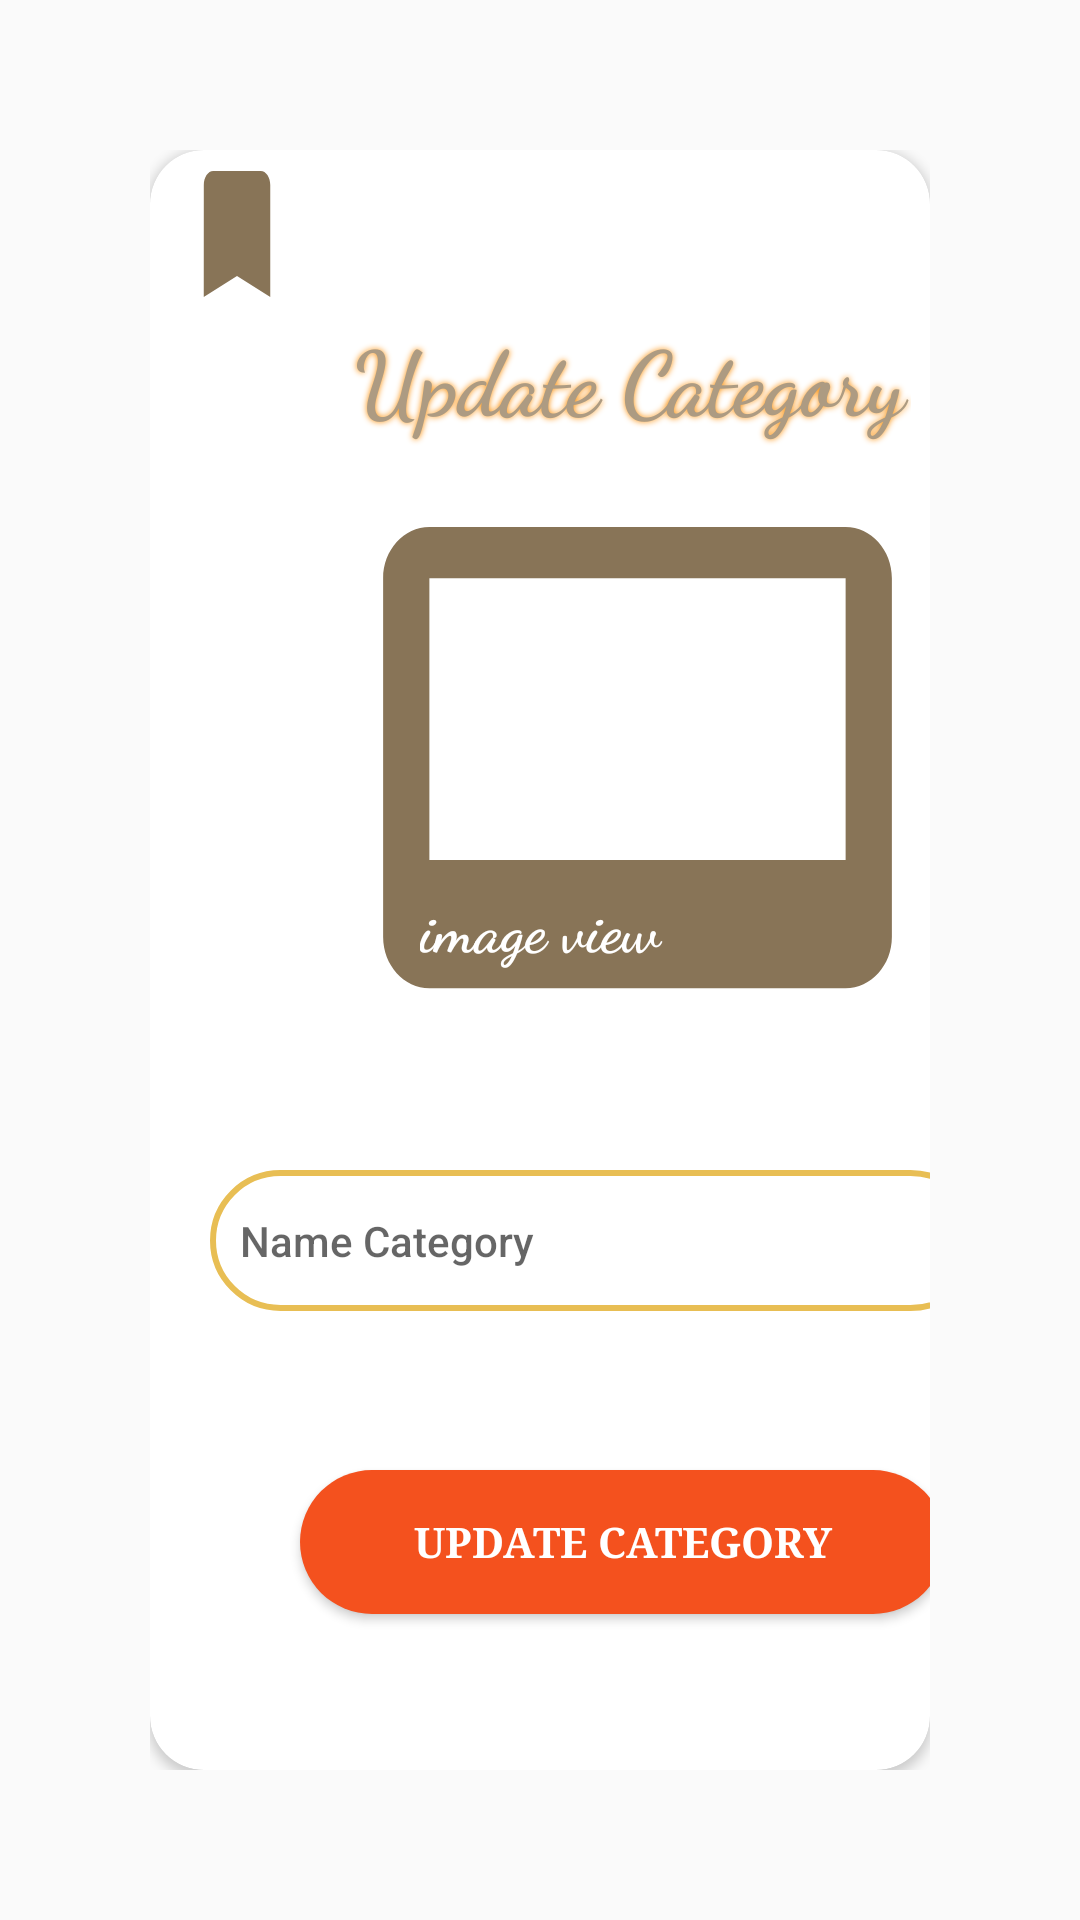

This screen was rendered from an Android layout file. Write that file and the resources it references.
<!-- AndroidManifest.xml: application theme Theme.StoreProject -->
<!-- res/layout/activity_update_category.xml -->
<?xml version="1.0" encoding="utf-8"?>
<androidx.constraintlayout.widget.ConstraintLayout xmlns:android="http://schemas.android.com/apk/res/android"
    xmlns:app="http://schemas.android.com/apk/res-auto"
    xmlns:tools="http://schemas.android.com/tools"
    android:id="@+id/frameLayout4"
    android:layout_width="match_parent"
    android:layout_height="match_parent"
    android:padding="50dp">

    <androidx.cardview.widget.CardView
        android:id="@+id/cardView"
        android:layout_width="match_parent"
        android:layout_height="match_parent"
        android:elevation="5dp"
        app:cardCornerRadius="18dp"
        app:layout_constraintBottom_toBottomOf="parent"
        app:layout_constraintEnd_toEndOf="parent"
        app:layout_constraintStart_toStartOf="parent"
        app:layout_constraintTop_toTopOf="parent">

        <TextView
            android:id="@+id/textView"
            android:layout_width="wrap_content"
            android:layout_height="wrap_content"
            android:padding="5dp"
            android:layout_marginStart="63dp"
            android:layout_marginTop="50dp"
            android:fontFamily="cursive"
            android:shadowColor="#FB8C00"
            android:shadowRadius="5"
            android:text="@string/update_category"
            android:textColor="#ad9b82"
            android:textSize="30sp"
            android:textStyle="bold"
            app:layout_constraintEnd_toEndOf="parent"
            app:layout_constraintStart_toStartOf="parent" />

        <androidx.appcompat.widget.AppCompatButton
            android:id="@+id/UpdateCateoryItem"
            android:layout_width="215dp"
            android:layout_height="wrap_content"
            android:layout_marginStart="50dp"
            android:layout_marginTop="440dp"
            android:background="@drawable/add"
            android:fontFamily="serif"
            android:text="@string/update_category"
            android:textColor="#FFFFFF"
            android:textSize="14sp"
            android:textStyle="bold"
            app:layout_constraintBottom_toBottomOf="@+id/image"
            app:layout_constraintEnd_toEndOf="parent"
            app:layout_constraintHorizontal_bias="0.716"
            app:layout_constraintStart_toStartOf="@+id/image"
            app:layout_constraintTop_toTopOf="@+id/image"
            app:layout_constraintVertical_bias="0.735" />

        <TextView
            android:id="@+id/textView2"
            android:layout_width="185dp"
            android:layout_height="205dp"
            android:layout_marginStart="70dp"
            android:layout_marginTop="100dp"
            android:background="@drawable/ic_baseline_video_label_24"
            app:layout_constraintEnd_toEndOf="parent"
            app:layout_constraintStart_toStartOf="parent" />

        <EditText
            android:id="@+id/nameCategory"
            android:layout_width="257dp"
            android:layout_height="47dp"
            android:layout_marginStart="20dp"
            android:layout_marginTop="340dp"
            android:background="@drawable/box"
            android:drawableStart="@drawable/ic_baseline_add_card_24"
            android:drawablePadding="5dp"
            android:ems="10"
            android:fontFamily="sans-serif-medium"
            android:hint="@string/name_category"
            android:inputType="textPersonName"
            android:paddingStart="10dp"
            android:textAlignment="textStart"
            android:textSize="14sp"
            android:autofillHints=""
            tools:ignore="RtlSymmetry" />

        <TextView
            android:id="@+id/textView4"
            android:layout_width="99dp"
            android:layout_height="wrap_content"
            android:layout_marginStart="90dp"
            android:layout_marginTop="245dp"
            android:fontFamily="cursive"
            android:text="@string/image_view"
            android:textColor="#FFFFFF"
            android:textSize="20sp"
            android:textStyle="bold" />

        <TextView
            android:id="@+id/textView5"
            android:layout_width="38dp"
            android:layout_height="56dp"
            android:layout_marginStart="10dp"
            android:background="@drawable/ic_baseline_bookmark_24" />

        <TextView
            android:id="@+id/addIcon"
            android:layout_width="wrap_content"
            android:layout_height="wrap_content"
            android:layout_marginStart="210dp"
            android:layout_marginTop="245dp"
            android:background="@drawable/ic_baseline_add_24" />

        <ImageView
            android:id="@+id/imgaCatgory"
            android:layout_width="142dp"
            android:layout_height="94dp"
            android:layout_marginStart="90dp"
            android:layout_marginTop="140dp"
            android:scaleType="fitXY"
            app:layout_constraintEnd_toEndOf="parent"
            app:layout_constraintStart_toStartOf="parent"
            tools:src="@tools:sample/avatars" />
    </androidx.cardview.widget.CardView>


</androidx.constraintlayout.widget.ConstraintLayout>
<!-- resources referenced by this layout -->
<resources>
  <!-- drawable add (drawable) -->
  <?xml version="1.0" encoding="utf-8"?>
  <shape xmlns:android="http://schemas.android.com/apk/res/android">
      <solid android:color="#F4511E"/>
      <corners android:radius="30dp"/>
  </shape>
  <!-- drawable box (drawable-v24) -->
  <?xml version="1.0" encoding="utf-8"?>
  <shape xmlns:android="http://schemas.android.com/apk/res/android">
      <solid android:color="@color/white"/>
      <stroke android:width="2dp"
          android:color="@color/background" />
      <corners android:radius="70dp"/>
  
  </shape>
  <!-- drawable ic_baseline_bookmark_24 (drawable-v24) -->
  <vector xmlns:android="http://schemas.android.com/apk/res/android"
      android:width="24dp"
      android:height="24dp"
      android:viewportWidth="24"
      android:viewportHeight="24"
    android:tint="#887457">
     <path
        android:fillColor="@android:color/white"
        android:pathData="M17,3H7c-1.1,0 -1.99,0.9 -1.99,2L5,21l7,-3 7,3V5c0,-1.1 -0.9,-2 -2,-2z"/>
  </vector>
  <!-- drawable ic_baseline_video_label_24 (drawable-v24) -->
  <vector xmlns:android="http://schemas.android.com/apk/res/android"
      android:width="24dp"
      android:height="24dp"
      android:tint="#887457"
      android:viewportWidth="24"
      android:viewportHeight="24">
      <path
          android:fillColor="@android:color/white"
          android:pathData="M21,3L3,3c-1.1,0 -2,0.9 -2,2v14c0,1.1 0.9,2 2,2h18c1.1,0 2,-0.9 2,-2L23,5c0,-1.1 -0.9,-2 -2,-2zM21,16L3,16L3,5h18v11z" />
  </vector>
  <string name="image_view">image view</string>
  <string name="name_category">Name Category</string>
  <string name="update_category">Update Category</string>
  <style name="Theme.StoreProject" parent="Theme.MaterialComponents.DayNight.DarkActionBar.Bridge">
          
          <item name="colorPrimary">#FB8560</item>
          <item name="colorPrimaryVariant">#ff7043</item>
          <item name="colorOnPrimary">@color/white</item>
          
          <item name="colorSecondary">@color/teal_200</item>
          <item name="colorSecondaryVariant">@color/teal_700</item>
          <item name="colorOnSecondary">@color/black</item>
          
          <item name="android:statusBarColor" tools:targetApi="l">?attr/colorPrimaryVariant</item>
          
      </style>
  <color name="white">#FFFFFFFF</color>
  <color name="background">#E8BE54</color>
  <color name="teal_200">#FF03DAC5</color>
  <color name="teal_700">#FF018786</color>
  <color name="black">#FF000000</color>
</resources>
